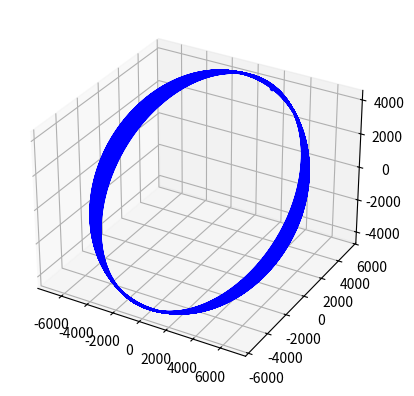

Source code (Python):
#!/usr/bin/env python3
# -*- coding: utf-8 -*-
"""
numerically integration of Two Body Orbit Equation
"""
import numpy as np
from scipy.integrate import solve_ivp
import numpy.linalg as la
import matplotlib.pyplot as plt
from mpl_toolkits.mplot3d import Axes3D
def dy_dt(t, f):
    global mu, J2, R
    x = f[0]
    y = f[1]
    z = f[2]
    vx = f[3]
    vy = f[4]
    vz = f[5]
    r = la.norm([x, y, z])
    px = (1.5*J2*mu*R**2/r**4)*(x/r)*(5*(z**2/r**2)-1)
    py = (1.5*J2*mu*R**2/r**4)*(y/r)*(5*(z**2/r**2)-1)
    pz = (1.5*J2*mu*R**2/r**4)*(z/r)*(5*(z**2/r**2)-3)
    ax = -mu*x/(r**3) + px
    ay = -mu*y/(r**3) + py
    az = -mu*z/(r**3) + pz
    dydt = [vx, vy, vz, ax, ay, az]
    return dydt

R = 6378
J2 = 0.00108263
t0 = 0
tf = 100*3600
mu = 398600
r0 = [1600, 5310, 3800]
v0 = [-7.35, 0.46, 2.47]
t = [t0, tf]
y0 = [r0[0], r0[1], r0[2], v0[0], v0[1], v0[2]]
tval = np.linspace(t0, tf, 10000)
sol = solve_ivp(dy_dt, t, y0, method='RK45', t_eval=tval,
                rtol=1e-12, atol=1e-12)
y = sol.y
y = y.tolist()
t = sol.t
t = t.tolist()
rx = y[0]
ry = y[1]
rz = y[2]
markers_on = rx[0]
descriptions = ["initial"]
ax = plt.axes(projection='3d')
ax.plot(rx, ry, rz, '-b.', markevery=markers_on)
plt.autoscale(enable=True, tight=True)
